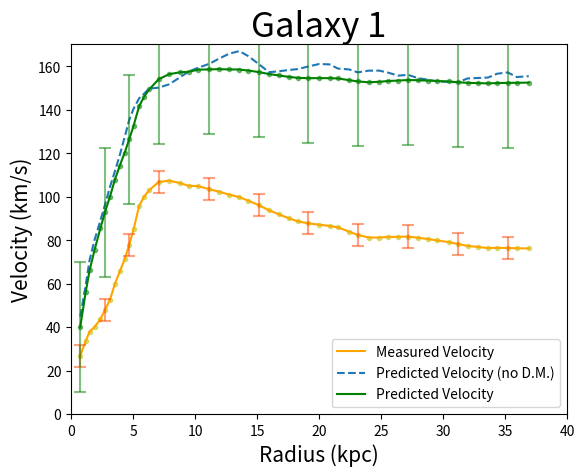

Recreate this plot in Python.
import numpy as np
import matplotlib.pyplot as plt

x = np.array([0.7329905,1.1688017,1.4849969,1.883676,2.363244,2.7228281,3.1221209,3.5220268,3.9216874,4.320857,4.6799507,5.040639,5.482584,5.8856797,6.288653,7.0568533,7.9052067,8.752579,9.478863,10.246204,11.13488,11.901854,12.749717,13.557871,14.287344,15.13901,15.950232,16.758877,17.526955,18.254711,19.10331,19.992353,20.84181,21.530594,22.420618,23.109035,23.998323,24.847658,25.576273,26.386023,27.154222,27.964094,28.813921,29.542412,30.432314,31.200884,31.968225,32.817436,33.626205,34.353104,35.20207,35.93142,36.901844])


#Recorded velocity (bottem curve)
y1 = np.array([26.86195459,33.60725167,37.93583508,40.00277639,43.70937488,47.8528839,52.48369069,59.80971181,65.64384579,71.31152618,77.87275804,85.10307945,95.79316256,100.0451868,102.9487934,106.745478,107.3854752,106.2992318,104.9927332,104.8584356,103.4263842,102.3589725,100.9223668,99.79374092,98.13715559,96.07871154,93.74746343,91.87761647,90.11456464,88.69925667,87.73905837,87.13439594,86.54058449,85.84586975,83.89642794,82.41186735,81.20218023,81.19961783,81.49184419,81.54124554,81.65007605,81.12519162,80.47813657,79.8451071,79.11677987,78.22440409,77.36686012,76.8723531,76.36207499,76.45566604,76.41244127,76.26322595,76.17717533])

y1error = 5.1

#Predicted velocity from equation (top crooked curve)
y2 = np.array([44.781902,59.18528,70.86315,80.01302,89.16407,96.17328,104.35038,111.554726,119.14818,127.51984,135.30725,140.56548,145.24123,147.3872,149.72774,150.12807,151.69687,154.82211,157.55647,159.31865,161.08261,163.42845,165.77548,166.95459,164.63058,160.94649,157.26178,157.66269,158.25757,158.65729,159.837,161.0173,160.83514,158.89964,158.52353,157.17169,157.96289,157.97528,157.01314,155.66307,156.06339,154.51877,153.75296,152.98537,152.8038,152.62045,154.38264,154.58958,154.79594,156.55754,157.1536,155.02414,155.4274])

#Sum of Masses (recorded and dark matter) put into Predicted velocity equation (top smooth curve)
y3 = np.array([40.11026427,56.00970012,66.06980768,75.46299586,85.60771275,92.79359028,99.90034912,107.7525381,114.2834396,120.3144645,126.3726673,132.7296911,141.6572987,146.0179582,149.303655,154.0195966,156.3469403,157.1734327,157.447337,158.4185923,158.5433021,158.6575343,158.528321,158.4859514,157.998678,157.312831,156.4063707,155.754682,155.1250673,154.6617975,154.4953385,154.5206249,154.5105767,154.3678285,153.5897759,152.9999715,152.6142508,152.8465576,153.1902718,153.4139108,153.6483675,153.5463451,153.380432,153.1917167,152.9788006,152.6550671,152.3470746,152.233344,152.1005184,152.254243,152.3517288,152.3749777,152.4565072])

y3error = 29.8

plt.plot(x,y1,'orange')
plt.plot(x,y2,'--')
plt.plot(x,y3, 'green')


plt.errorbar(x, y1, yerr=y1error, xerr=None, fmt= 'yo', ecolor='orangered', elinewidth=None, capsize=4, capthick=1.5, errorevery=5, barsabove=True, alpha= 0.5, ms=3  )

plt.errorbar(x, y3, yerr=y3error, xerr=None, fmt= 'go', ecolor='green', elinewidth=None, capsize=4, capthick=1.5, errorevery=5, barsabove=True, alpha= 0.5, ms=3  )

plt.title('Galaxy 1', fontsize=25)
plt.xlabel('Radius (kpc)',fontsize=15)
plt.ylabel('Velocity (km/s)', fontsize=15)
plt.axis([0,40,0,170])
plt.legend(['Measured Velocity','Predicted Velocity (no D.M.)','Predicted Velocity'])
plt.show()